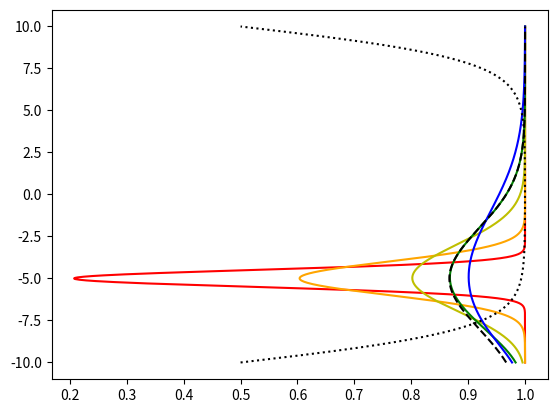

Generate this figure with matplotlib:
import numpy as np
from numpy import sqrt, pi, exp, fabs
import matplotlib.pyplot as plt

x = np.linspace(-10,10,1000)

color = np.array(['r','orange','y','g','b'])


m = np.ones(5)*-5.
sd = np.ones(5)*3.
r = np.ones(5)*1.
t = np.ones(5)*10.
sc = np.ones(5)*1.

mp = m[0]
sdp = sd[0]
rp = r[0]
tp = t[0]
scp = sc[0]

# m = np.array([-5.,-1.,0.,1.,5.])
sd = np.array([0.5,1.,2.,3.,4.])
# r = np.array([0.5,1.,6.,8.,10.])
# t = np.array([1.,5.,10.,20.,50.])
# sc = np.array([0.1,0.5,0.7,1.,10.])

def smg(x,m,sd,r,t,sc):
    return (-1./(sd*sqrt(2.*pi))*exp(-(x-m)**2/(2.*sd**2))*(1./(1.+exp(r*fabs(x)-t))))*sc + 1.


plt.figure()
for i in range(5):
    plt.plot(smg(x,m[i],sd[i],r[i],t[i],sc[i]),x,color[i])
    
p = (-1./(sdp*sqrt(2.*pi))*exp(-(x-mp)**2/(2.*sdp**2)))*scp+1.
plt.plot(p,x,'k--')

s = (1./(1.+exp(rp*fabs(x)-tp)))
plt.plot(s,x,'k:')

plt.show()
